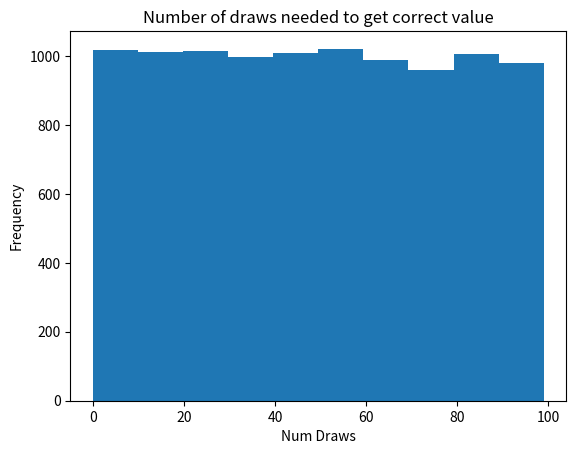

Write the Python code that produced this figure.
# -*- coding: utf-8 -*-
"""
Created on Tue Feb  8 13:28:44 2022

@author: Aakash
"""

from random import shuffle, randint
import matplotlib.pyplot as plt
from statistics import stdev, median, mean


def run_game(num_tries):
    """
    Runs a single game of finding the random value from the sequence

    Appends the guess to num_tries
    """

    elements = [x for x in range(1, 101)]
    to_find = randint(1, 100)

    for n in range(100):
        shuffle(elements)
        guess = elements.pop()
        if guess == to_find:
            num_tries.append(n)
            return num_tries


def loop_tries(num_tries, runs=1000):
    """
    Loops the game several times to get a good estimate of the average number
    of guesses needed
    """

    for i in range(runs):
        run_game(num_tries)

    return num_tries


def plot_results(num_tries):
    plt.hist(num_tries)
    plt.title('Number of draws needed to get correct value')
    plt.xlabel('Num Draws')
    plt.ylabel('Frequency')


def print_stats(num_tries):
    avg_guesses = mean(num_tries)
    stdev_guess = stdev(num_tries)
    median_guess = median(num_tries)

    print(f'The mean number of draws was {avg_guesses:.3f} for success.')
    print(f'This had a standard deviation of {stdev_guess:.3f}.')
    print(f'Similarly, the median number of guesses was {median_guess}.')


def main():
    num_tries = []
    loop_tries(num_tries, runs=10000)

    plot_results(num_tries)
    print_stats(num_tries)


if __name__ == '__main__':
    main()
